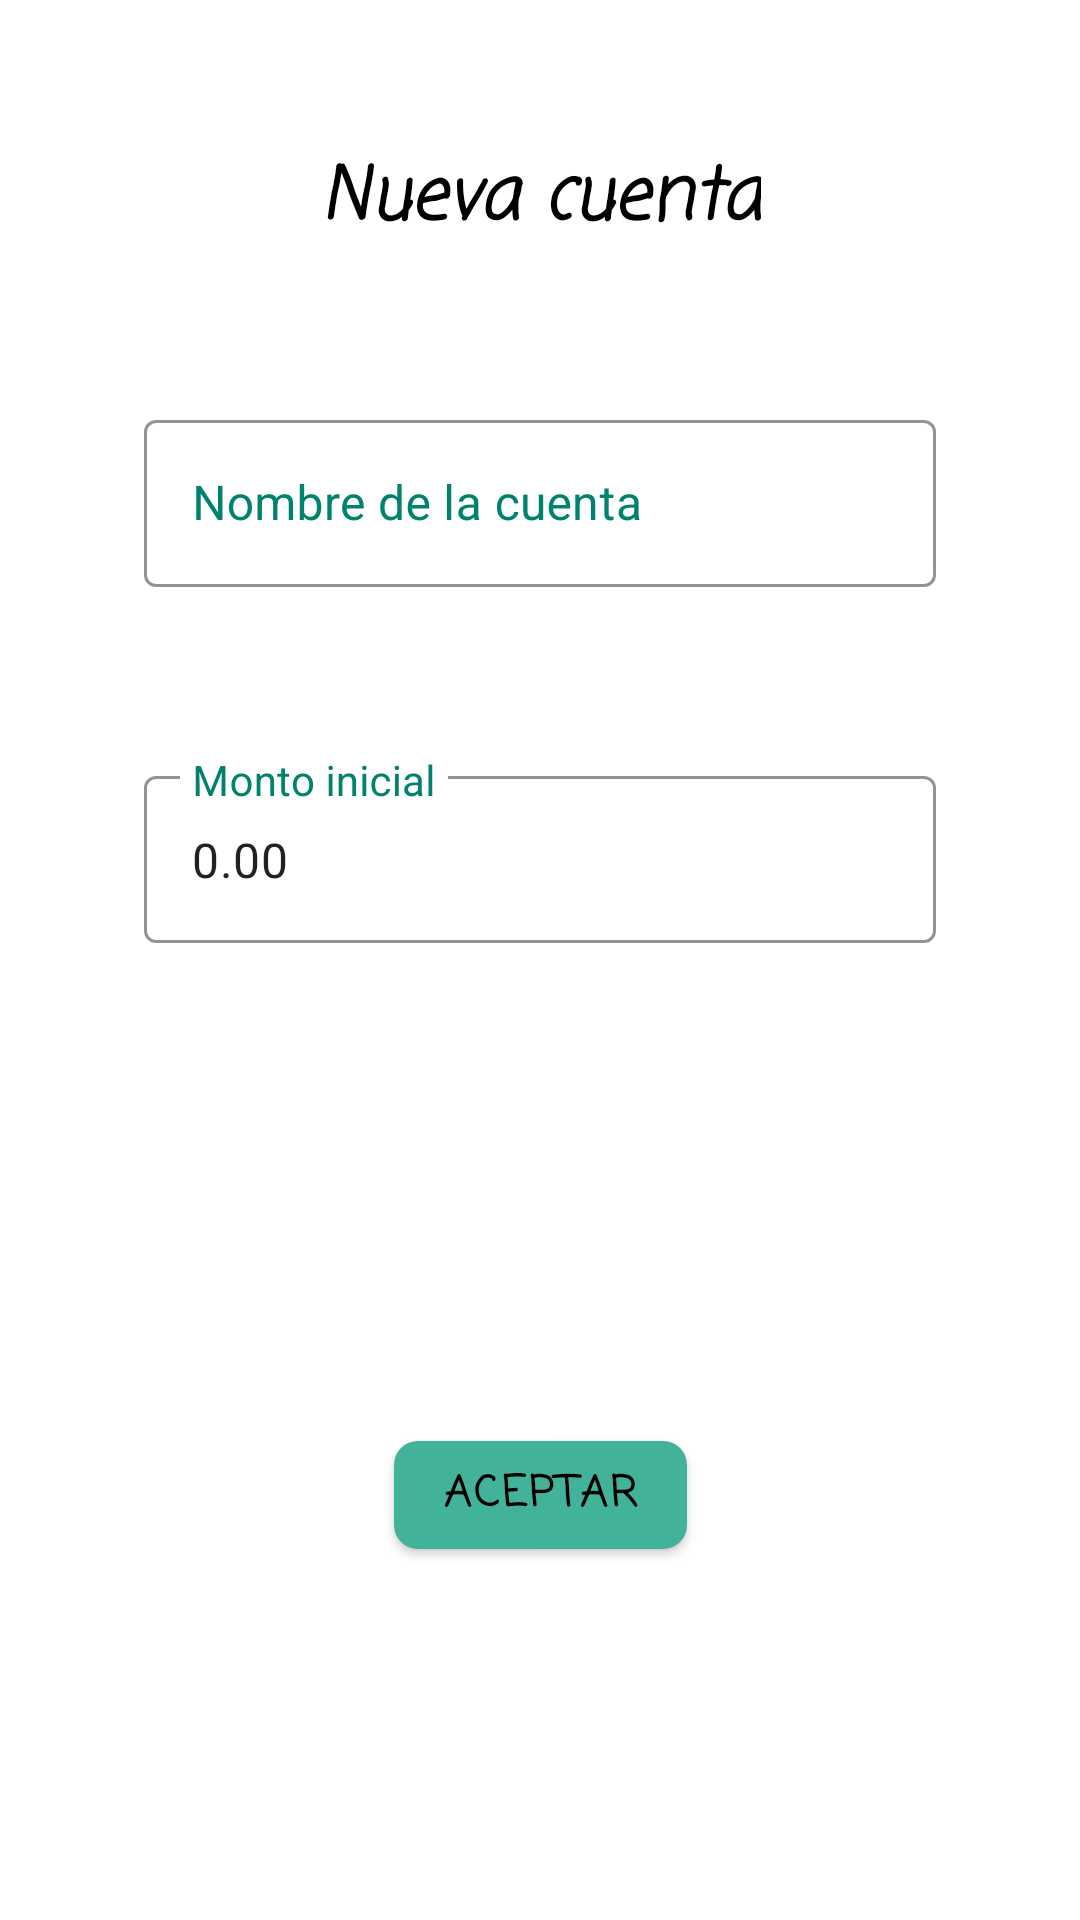

This screen was rendered from an Android layout file. Write that file and the resources it references.
<!-- AndroidManifest.xml: application theme Theme.MyWallet -->
<!-- res/layout/activity_add_account.xml -->
<?xml version="1.0" encoding="utf-8"?>
<androidx.constraintlayout.widget.ConstraintLayout xmlns:android="http://schemas.android.com/apk/res/android"
    xmlns:app="http://schemas.android.com/apk/res-auto"
    xmlns:tools="http://schemas.android.com/tools"
    android:layout_width="match_parent"
    android:layout_height="match_parent"
    tools:context=".AddAccountActivity">

    <TextView
        android:id="@+id/textView_addAccount_newAccount"
        android:layout_width="wrap_content"
        android:layout_height="wrap_content"
        android:layout_marginTop="48dp"
        android:fontFamily="casual"
        android:text="@string/nueva_cuenta"
        android:textAlignment="center"
        android:textColor="@color/primaryTextColor"
        android:textSize="24sp"
        android:textStyle="bold|italic"
        app:layout_constraintLeft_toLeftOf="parent"
        app:layout_constraintRight_toRightOf="parent"
        app:layout_constraintTop_toTopOf="parent" />


    <com.google.android.material.textfield.TextInputLayout
        android:id="@+id/layout_addAccount_accountName"
        style="@style/Wallet.TextInputLayout"
        android:layout_width="0dp"
        android:layout_height="wrap_content"
        android:layout_marginHorizontal="48dp"
        android:layout_marginTop="48dp"
        android:hint="@string/nombre_de_la_cuenta"
        app:layout_constraintEnd_toEndOf="parent"
        app:layout_constraintStart_toStartOf="parent"
        app:layout_constraintTop_toBottomOf="@+id/textView_addAccount_newAccount">

        <com.google.android.material.textfield.TextInputEditText
            android:id="@+id/textView_addAccount_accountName"
            android:layout_width="match_parent"
            android:layout_height="wrap_content"
            android:inputType="text"
            android:maxLines="1"
            app:layout_constraintStart_toStartOf="@+id/layout_register_userName" />
    </com.google.android.material.textfield.TextInputLayout>

    <com.google.android.material.textfield.TextInputLayout
        android:id="@+id/layout_addAccount_initialAmount"
        style="@style/Wallet.TextInputLayout"
        android:layout_width="0dp"
        android:layout_height="wrap_content"
        android:layout_marginHorizontal="48dp"
        android:layout_marginTop="48dp"
        android:hint="@string/monto_inicial"
        app:layout_constraintEnd_toEndOf="parent"
        app:layout_constraintStart_toStartOf="parent"
        app:layout_constraintTop_toBottomOf="@+id/layout_addAccount_accountName"
        app:layout_constraintVertical_chainStyle="packed">

        <com.google.android.material.textfield.TextInputEditText
            android:id="@+id/textView_addAccount_initialAmount"
            android:text="@string/_0_00"
            android:layout_width="match_parent"
            android:layout_height="wrap_content"
            android:inputType="numberDecimal"
            android:maxLines="1"
            app:layout_constraintStart_toStartOf="@+id/layout_register_userName" />
    </com.google.android.material.textfield.TextInputLayout>

    <com.google.android.material.button.MaterialButton
        android:id="@+id/button_addAccount_accept"
        style="@style/Wallet.Button"
        android:layout_width="wrap_content"
        android:layout_height="wrap_content"
        android:layout_marginTop="152dp"
        android:text="@string/aceptar"
        app:layout_constraintEnd_toEndOf="parent"
        app:layout_constraintStart_toStartOf="parent"
        app:layout_constraintTop_toBottomOf="@+id/layout_addAccount_initialAmount" />


</androidx.constraintlayout.widget.ConstraintLayout>
<!-- resources referenced by this layout -->
<resources>
  <color name="primaryTextColor">#000000</color>
  <string name="_0_00">0.00</string>
  <string name="aceptar">Aceptar</string>
  <string name="monto_inicial">Monto inicial</string>
  <string name="nombre_de_la_cuenta">Nombre de la cuenta</string>
  <string name="nueva_cuenta">Nueva cuenta</string>
  <style name="Wallet.Button" parent="Widget.MaterialComponents.Button">
          <item name="android:textColor">@color/primaryTextColor</item>
          <item name="backgroundTint">@color/primaryColor</item>
          <item name="cornerRadius">8dp</item>
          <item name="android:textAlignment">center</item>
          <item name="fontFamily">casual</item>
          <item name="android:textStyle">bold</item>
      </style>
  <style name="Wallet.TextInputLayout" parent="Widget.MaterialComponents.TextInputLayout.OutlinedBox">
          <item name="hintTextAppearance">@style/Wallet.HintText</item>
          <item name="hintTextColor">?attr/colorAccent</item>
          <item name="android:textColorHint">?attr/colorPrimaryDark</item>
          <item name="android:paddingBottom">8dp</item>
          <item name="boxStrokeColor">?attr/colorAccent</item>
      </style>
  <style name="Theme.MyWallet" parent="Theme.MaterialComponents.DayNight.NoActionBar">
          
          <item name="colorPrimary">@color/primaryColor</item>
          <item name="colorPrimaryDark">@color/primaryDarkColor</item>
          <item name="colorAccent">@color/secondaryColor</item>
          
          <item name="colorSecondary">@color/teal_200</item>
          <item name="colorSecondaryVariant">@color/teal_700</item>
          <item name="colorOnSecondary">@color/black</item>
          
          <item name="android:statusBarColor" tools:targetApi="l">?attr/colorPrimaryVariant</item>
          
      </style>
  <color name="primaryColor">#43b29b</color>
  <style name="Wallet.HintText" parent="TextAppearance.MaterialComponents.Subtitle2">
          <item name="fontFamily">casual</item>
          <item name="android:fontFamily">casual</item>
          <item name="android:textColor">?android:attr/textColorPrimary</item>
      </style>
  <color name="primaryDarkColor">#00826d</color>
  <color name="secondaryColor">#334d5c</color>
  <color name="teal_200">#FF03DAC5</color>
  <color name="teal_700">#FF018786</color>
  <color name="black">#FF000000</color>
</resources>
